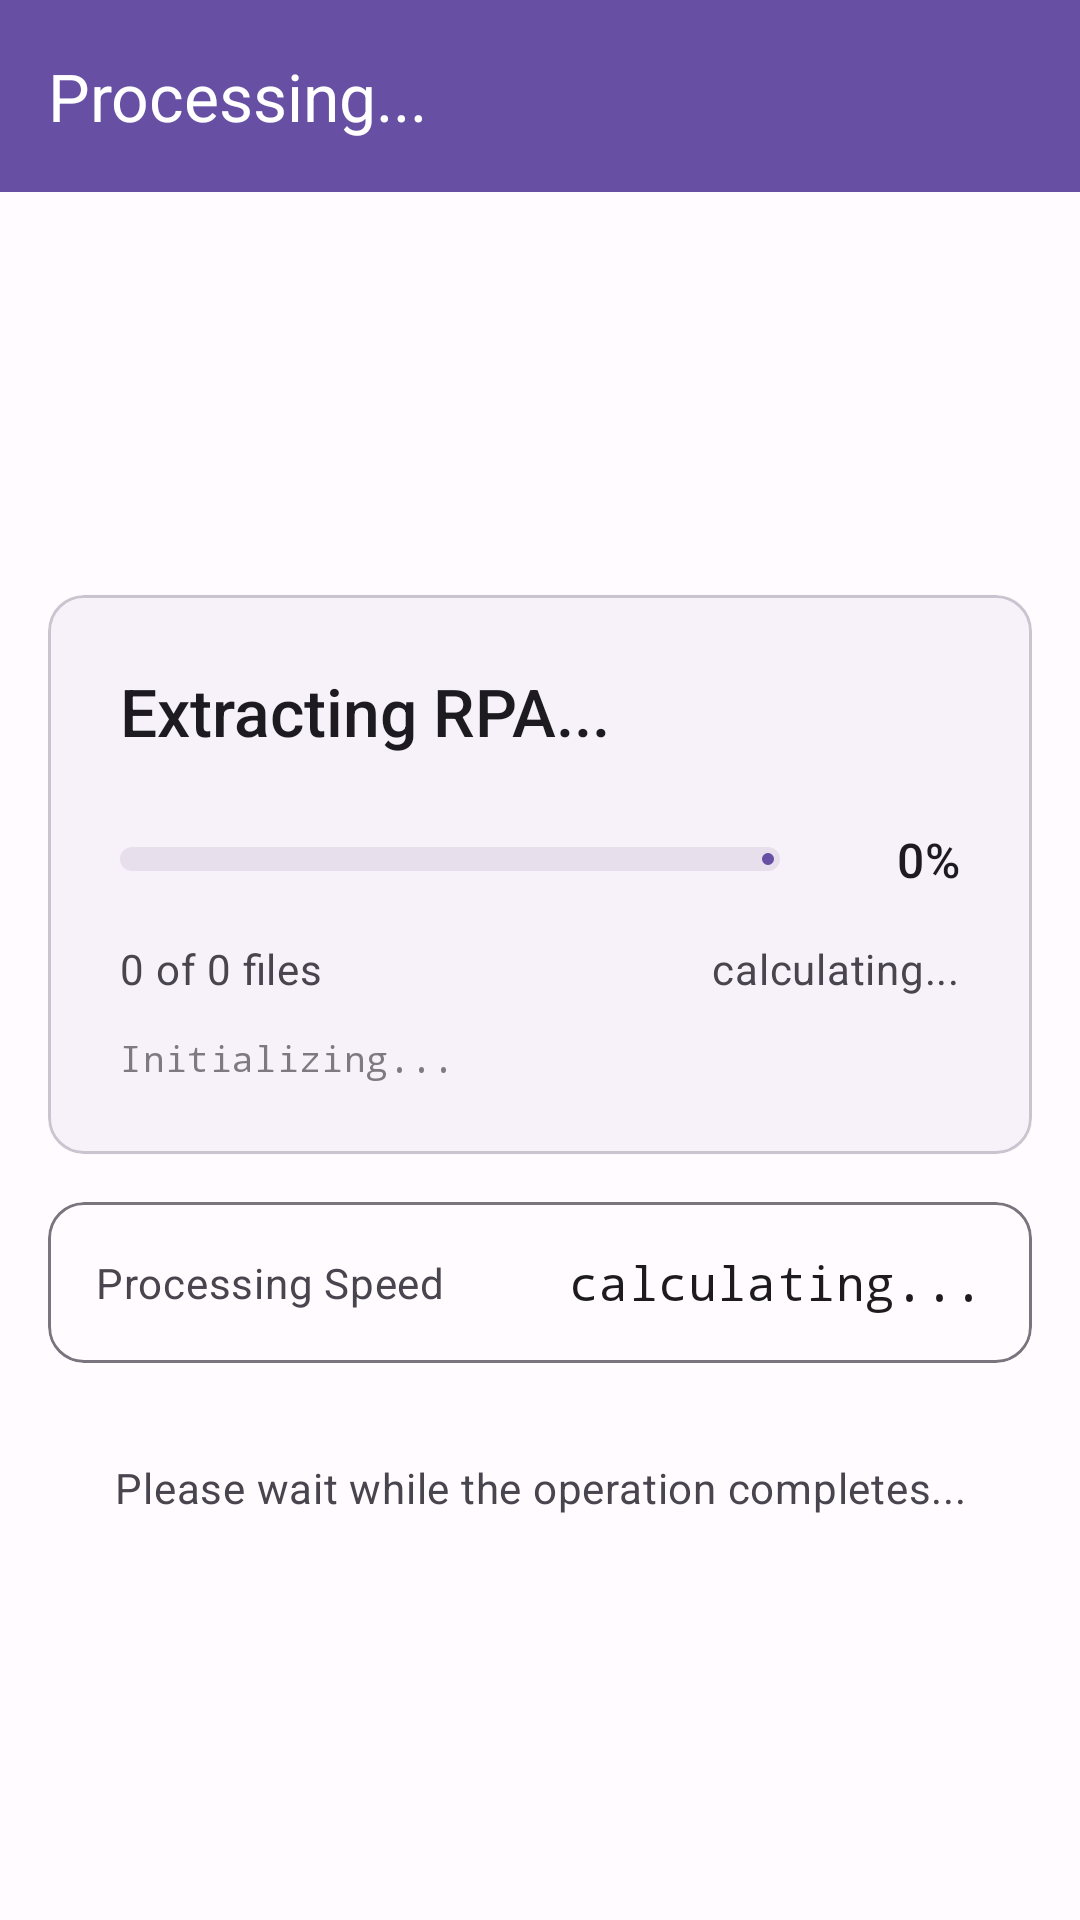

Layout XML and referenced resources for this Android screen:
<!-- AndroidManifest.xml: activity theme Theme.Rentool -->
<!-- res/layout/activity_progress.xml -->
<?xml version="1.0" encoding="utf-8"?>

<androidx.coordinatorlayout.widget.CoordinatorLayout xmlns:android="http://schemas.android.com/apk/res/android"
    xmlns:app="http://schemas.android.com/apk/res-auto"
    android:layout_width="match_parent"
    android:layout_height="match_parent"
    android:background="?attr/colorSurface">

    <com.google.android.material.appbar.AppBarLayout
        android:layout_width="match_parent"
        android:layout_height="wrap_content">

        <com.google.android.material.appbar.MaterialToolbar
            android:id="@+id/toolbar"
            android:layout_width="match_parent"
            android:layout_height="?attr/actionBarSize"
            android:background="?attr/colorPrimary"
            app:title="Processing..."
            app:titleTextColor="?attr/colorOnPrimary" />

    </com.google.android.material.appbar.AppBarLayout>

    <androidx.core.widget.NestedScrollView
        android:layout_width="match_parent"
        android:layout_height="match_parent"
        android:fillViewport="true"
        app:layout_behavior="@string/appbar_scrolling_view_behavior">

        <LinearLayout
            android:layout_width="match_parent"
            android:layout_height="wrap_content"
            android:orientation="vertical"
            android:padding="@dimen/spacing_md"
            android:gravity="center">

            
            <com.google.android.material.card.MaterialCardView
                android:layout_width="match_parent"
                android:layout_height="wrap_content"
                android:layout_marginBottom="@dimen/spacing_md"
                app:cardElevation="@dimen/card_elevation"
                app:cardCornerRadius="@dimen/card_corner_radius">

                <LinearLayout
                    android:layout_width="match_parent"
                    android:layout_height="wrap_content"
                    android:orientation="vertical"
                    android:padding="@dimen/spacing_lg">

                    
                    <TextView
                        android:id="@+id/tv_operation"
                        android:layout_width="match_parent"
                        android:layout_height="wrap_content"
                        android:text="Extracting RPA..."
                        android:textAppearance="@style/TextAppearance.Rentool.TitleLarge"
                        android:gravity="start"
                        android:maxLines="2"
                        android:ellipsize="end"
                        android:layout_marginBottom="@dimen/spacing_lg" />

                    
                    <LinearLayout
                        android:layout_width="match_parent"
                        android:layout_height="wrap_content"
                        android:orientation="horizontal"
                        android:gravity="center_vertical"
                        android:layout_marginBottom="@dimen/spacing_xs">

                        <com.google.android.material.progressindicator.LinearProgressIndicator
                            android:id="@+id/progress_bar"
                            android:layout_width="0dp"
                            android:layout_weight="1"
                            android:layout_height="wrap_content"
                            android:max="100"
                            android:progress="0"
                            app:indicatorColor="?attr/colorPrimary"
                            app:trackColor="?attr/colorSurfaceVariant"
                            app:trackCornerRadius="@dimen/progress_bar_corner_radius"
                            app:trackThickness="@dimen/progress_bar_height" />

                        <TextView
                            android:id="@+id/tv_percentage"
                            android:layout_width="wrap_content"
                            android:layout_height="wrap_content"
                            android:layout_marginStart="@dimen/spacing_sm"
                            android:text="0%"
                            android:textAppearance="@style/TextAppearance.Rentool.TitleMedium"
                            android:minWidth="48dp"
                            android:gravity="end" />

                    </LinearLayout>

                    
                    <LinearLayout
                        android:layout_width="match_parent"
                        android:layout_height="wrap_content"
                        android:orientation="horizontal"
                        android:layout_marginTop="@dimen/spacing_xs">

                        <TextView
                            android:id="@+id/tv_file_count"
                            android:layout_width="0dp"
                            android:layout_weight="1"
                            android:layout_height="wrap_content"
                            android:text="0 of 0 files"
                            android:textAppearance="@style/TextAppearance.Rentool.BodyMedium"
                            android:textColor="?attr/colorOnSurfaceVariant" />

                        <TextView
                            android:id="@+id/tv_eta"
                            android:layout_width="wrap_content"
                            android:layout_height="wrap_content"
                            android:text="calculating..."
                            android:textAppearance="@style/TextAppearance.Rentool.BodyMedium"
                            android:textColor="?attr/colorOnSurfaceVariant" />

                    </LinearLayout>

                    
                    <TextView
                        android:id="@+id/tv_current_file"
                        android:layout_width="match_parent"
                        android:layout_height="wrap_content"
                        android:layout_marginTop="@dimen/spacing_sm"
                        android:text="Initializing..."
                        android:textAppearance="@style/TextAppearance.Rentool.LabelMedium.Monospace"
                        android:ellipsize="middle"
                        android:singleLine="true"
                        android:textColor="?attr/colorOnSurfaceVariant"
                        android:alpha="0.7" />

                </LinearLayout>

            </com.google.android.material.card.MaterialCardView>

            
            <com.google.android.material.card.MaterialCardView
                android:layout_width="match_parent"
                android:layout_height="wrap_content"
                android:layout_marginBottom="@dimen/spacing_md"
                app:cardElevation="0dp"
                app:cardCornerRadius="@dimen/card_corner_radius"
                app:strokeWidth="1dp"
                app:strokeColor="?attr/colorOutline">

                <LinearLayout
                    android:layout_width="match_parent"
                    android:layout_height="wrap_content"
                    android:orientation="horizontal"
                    android:padding="@dimen/spacing_md"
                    android:gravity="center_vertical">

                    <TextView
                        android:layout_width="0dp"
                        android:layout_height="wrap_content"
                        android:layout_weight="1"
                        android:text="Processing Speed"
                        android:textAppearance="@style/TextAppearance.Rentool.BodyMedium"
                        android:textColor="?attr/colorOnSurfaceVariant" />

                    <TextView
                        android:id="@+id/tv_speed"
                        android:layout_width="wrap_content"
                        android:layout_height="wrap_content"
                        android:text="calculating..."
                        android:textAppearance="@style/TextAppearance.Rentool.TitleMedium"
                        android:fontFamily="monospace" />

                </LinearLayout>

            </com.google.android.material.card.MaterialCardView>

            
            <TextView
                android:layout_width="match_parent"
                android:layout_height="wrap_content"
                android:text="Please wait while the operation completes..."
                android:textAppearance="@style/TextAppearance.Rentool.BodyMedium"
                android:textColor="?attr/colorOnSurfaceVariant"
                android:gravity="center"
                android:layout_marginTop="@dimen/spacing_md" />

        </LinearLayout>

    </androidx.core.widget.NestedScrollView>

</androidx.coordinatorlayout.widget.CoordinatorLayout>
<!-- resources referenced by this layout -->
<resources>
  <dimen name="card_corner_radius">12dp</dimen>
  <dimen name="card_elevation">1dp</dimen>
  <dimen name="progress_bar_corner_radius">4dp</dimen>
  <dimen name="progress_bar_height">8dp</dimen>
  <dimen name="spacing_lg">24dp</dimen>
  <dimen name="spacing_md">16dp</dimen>
  <dimen name="spacing_sm">12dp</dimen>
  <dimen name="spacing_xs">8dp</dimen>
  <style name="TextAppearance.Rentool.BodyMedium" parent="TextAppearance.Material3.BodyMedium">
          <item name="fontFamily">sans-serif</item>
          <item name="android:textSize">14sp</item>
      </style>
  <style name="TextAppearance.Rentool.LabelMedium.Monospace">
          <item name="fontFamily">monospace</item>
          <item name="android:letterSpacing">0.01</item>
      </style>
  <style name="TextAppearance.Rentool.TitleLarge" parent="TextAppearance.Material3.TitleLarge">
          <item name="fontFamily">sans-serif-medium</item>
          <item name="android:textSize">22sp</item>
      </style>
  <style name="TextAppearance.Rentool.TitleMedium" parent="TextAppearance.Material3.TitleMedium">
          <item name="fontFamily">sans-serif-medium</item>
          <item name="android:textSize">16sp</item>
          <item name="android:letterSpacing">0.0125</item>
      </style>
  <color name="md_theme_light_primary">#6750A4</color>
  <color name="md_theme_light_onPrimary">#FFFFFF</color>
  <color name="md_theme_light_primaryContainer">#EADDFF</color>
  <color name="md_theme_light_onPrimaryContainer">#21005D</color>
  <color name="md_theme_light_secondary">#625B71</color>
  <color name="md_theme_light_onSecondary">#FFFFFF</color>
  <color name="md_theme_light_secondaryContainer">#E8DEF8</color>
  <color name="md_theme_light_onSecondaryContainer">#1D192B</color>
  <color name="md_theme_light_tertiary">#7D5260</color>
  <color name="md_theme_light_onTertiary">#FFFFFF</color>
  <color name="md_theme_light_tertiaryContainer">#FFD8E4</color>
  <color name="md_theme_light_onTertiaryContainer">#31111D</color>
  <color name="md_theme_light_error">#B3261E</color>
  <color name="md_theme_light_errorContainer">#F9DEDC</color>
  <color name="md_theme_light_onError">#FFFFFF</color>
  <color name="md_theme_light_onErrorContainer">#410E0B</color>
  <color name="md_theme_light_background">#FFFBFE</color>
  <color name="md_theme_light_onBackground">#1C1B1F</color>
  <color name="md_theme_light_surface">#FFFBFE</color>
  <color name="md_theme_light_onSurface">#1C1B1F</color>
  <color name="md_theme_light_surfaceVariant">#E7E0EC</color>
  <color name="md_theme_light_onSurfaceVariant">#49454F</color>
  <color name="md_theme_light_outline">#79747E</color>
  <color name="md_theme_light_outlineVariant">#CAC4D0</color>
  <color name="md_theme_light_inverseSurface">#313033</color>
  <color name="md_theme_light_inverseOnSurface">#F4EFF4</color>
  <color name="md_theme_light_inversePrimary">#D0BCFF</color>
</resources>
